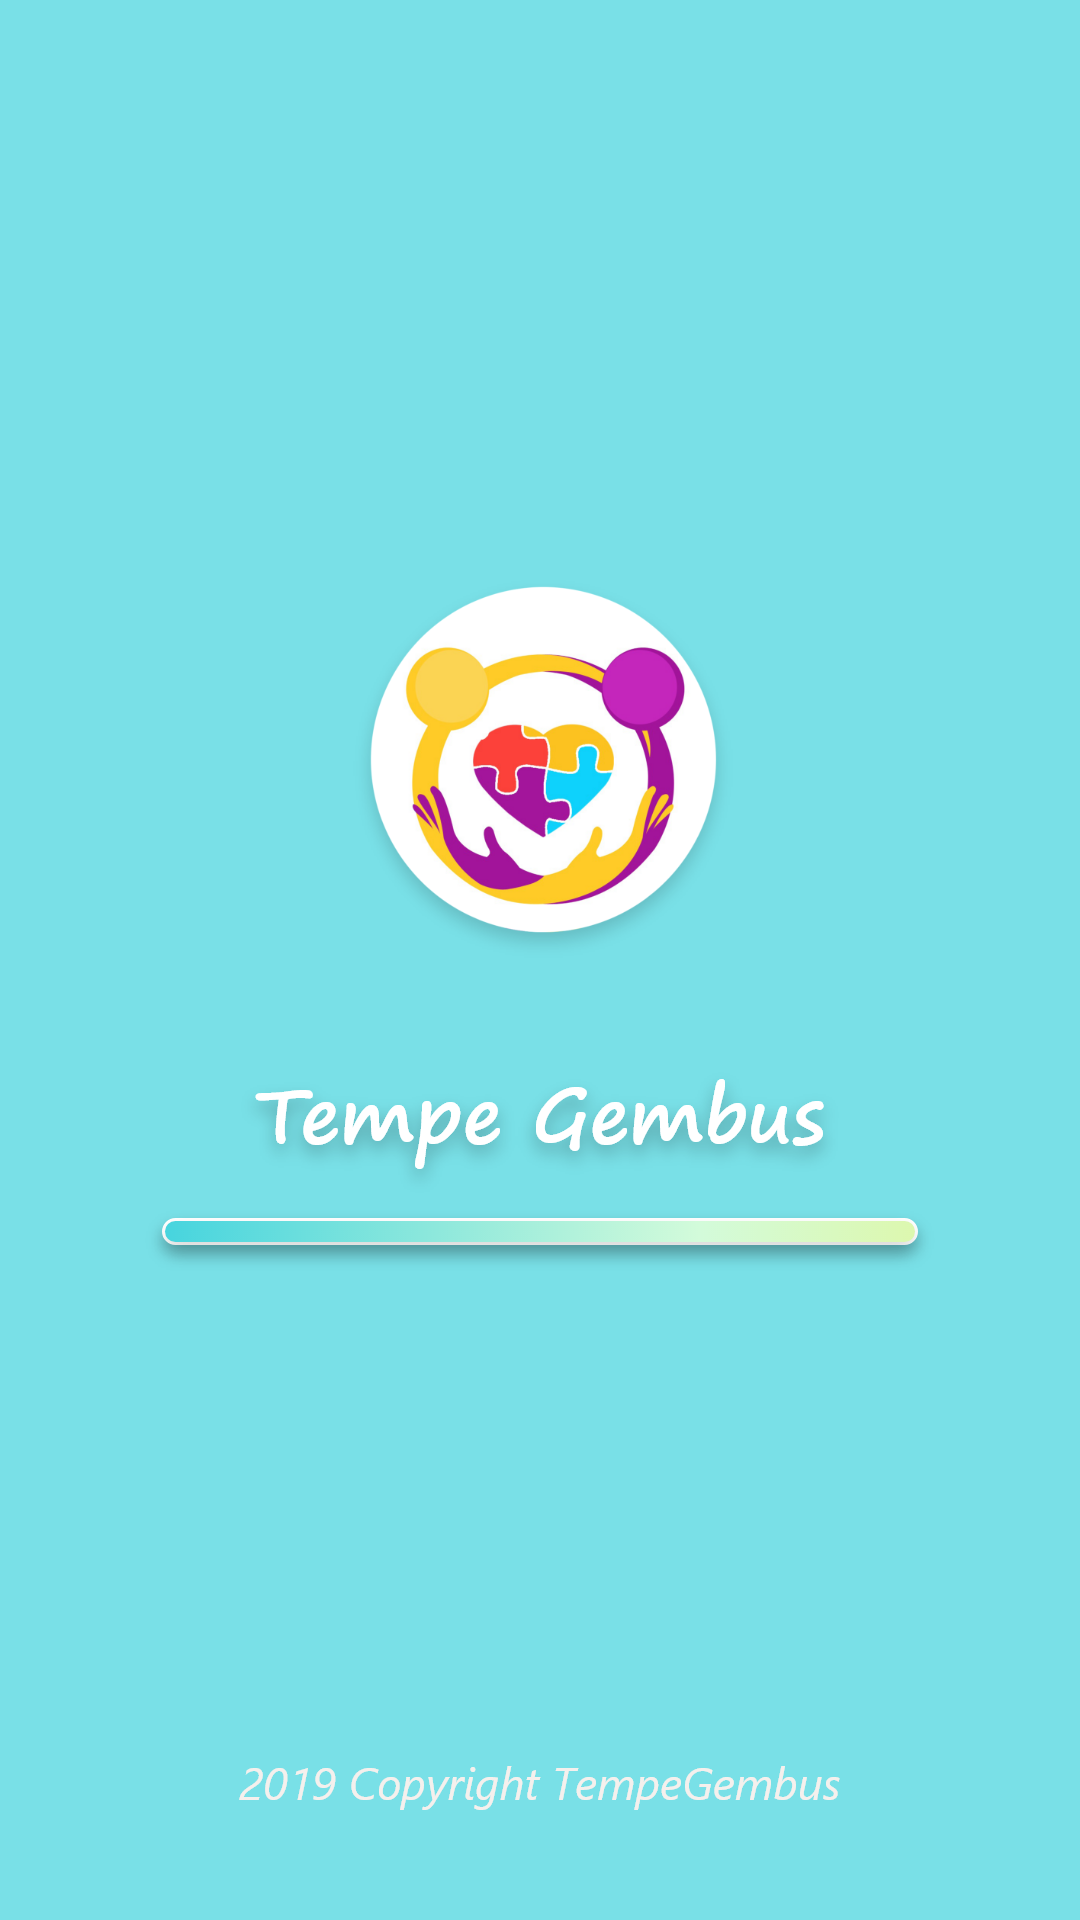

Write the Android layout XML for this screen, with the resource values it uses.
<!-- AndroidManifest.xml: application theme AppTheme -->
<!-- res/layout/activity_splash_screen.xml -->
<?xml version="1.0" encoding="utf-8"?>
<android.support.constraint.ConstraintLayout xmlns:android="http://schemas.android.com/apk/res/android"
    xmlns:app="http://schemas.android.com/apk/res-auto"
    xmlns:tools="http://schemas.android.com/tools"
    android:layout_width="match_parent"
    android:layout_height="match_parent"
    android:background="#79E0E7"
    tools:context=".SplashScreen">

    <ImageView
        android:id="@+id/imageView2"
        android:layout_width="wrap_content"
        android:layout_height="wrap_content"
        android:layout_marginStart="8dp"
        android:layout_marginTop="176dp"
        android:layout_marginEnd="8dp"
        android:src="@drawable/logo"
        app:layout_constraintEnd_toEndOf="parent"
        app:layout_constraintStart_toStartOf="parent"
        app:layout_constraintTop_toTopOf="parent" />

    <ImageView
        android:id="@+id/imageView3"
        android:layout_width="wrap_content"
        android:layout_height="wrap_content"
        android:src="@drawable/tempe_gembus"
        app:layout_constraintEnd_toEndOf="@+id/imageView2"
        app:layout_constraintStart_toStartOf="@+id/imageView2"
        app:layout_constraintTop_toBottomOf="@+id/imageView2" />

    <ImageView
        android:id="@+id/imageView4"
        android:layout_width="wrap_content"
        android:layout_height="wrap_content"
        android:layout_marginTop="400dp"
        android:src="@drawable/loading_bar"
        app:layout_constraintEnd_toEndOf="@+id/imageView3"
        app:layout_constraintStart_toStartOf="@+id/imageView3"
        app:layout_constraintTop_toTopOf="parent" />

    <ImageView
        android:id="@+id/imageView5"
        android:layout_width="wrap_content"
        android:layout_height="wrap_content"
        android:layout_marginStart="8dp"
        android:layout_marginEnd="8dp"
        android:layout_marginBottom="36dp"
        android:src="@drawable/copyright"
        app:layout_constraintBottom_toBottomOf="parent"
        app:layout_constraintEnd_toEndOf="parent"
        app:layout_constraintStart_toStartOf="parent" />

</android.support.constraint.ConstraintLayout>
<!-- resources referenced by this layout -->
<resources>
  <!-- drawable copyright: png bitmap (drawable-hdpi, 4342 bytes) -->
  <!-- drawable loading_bar: png bitmap (drawable-hdpi, 3196 bytes) -->
  <!-- drawable logo: png bitmap (drawable-hdpi, 28541 bytes) -->
  <!-- drawable tempe_gembus: png bitmap (drawable-hdpi, 10980 bytes) -->
  <style name="AppTheme" parent="Theme.AppCompat.Light.NoActionBar">
          
          <item name="colorPrimary">@color/colorPrimary</item>
          <item name="colorPrimaryDark">@color/colorPrimaryDark</item>
          <item name="colorAccent">@color/colorAccent</item>
      </style>
  <color name="colorPrimary">#79E0E7</color>
  <color name="colorPrimaryDark">#45D4DE</color>
  <color name="colorAccent">#FFCC00</color>
</resources>
